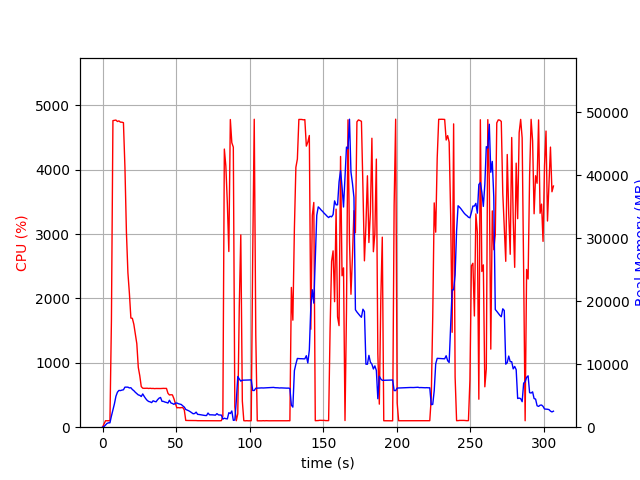

Values plotted in this chart, from the file beside it:
elapsed_time, nproc, cpu, mem_real, mem_virtual
4.6253204345703125e-05, 1, 0.0, 10.48, 3186
1.006, 1, 48.7, 97.64, 778.6
2.013, 1, 100.3, 351.6, 1903
3.02, 1, 100.3, 595.6, 3183
4.027, 1, 99.3, 695.6, 2671
5.033, 1, 100.4, 695.6, 2671
6.04, 1, 1657, 1777, 7641
7.061, 1, 4763, 2722, 8698
8.081, 1, 4768, 3716, 9724
9.102, 1, 4772, 4914, 10984
10.12, 1, 4749, 5559, 11702
11.14, 1, 4759, 5841, 12145
12.16, 1, 4739, 5811, 12219
13.18, 1, 4739, 5888, 12404
14.2, 1, 4731, 5939, 12606
15.22, 1, 4038, 6360, 13245
16.24, 1, 3029, 6351, 13474
17.25, 1, 2399, 6355, 13634
18.26, 1, 2080, 6232, 13770
19.27, 1, 1696, 6268, 14010
20.27, 1, 1691, 5983, 14174
21.28, 1, 1598, 5796, 14174
22.29, 1, 1443, 5542, 14230
23.3, 1, 1297, 5339, 14230
24.31, 1, 929.0, 5126, 14230
25.32, 1, 799.5, 5054, 14350
26.32, 1, 631.2, 4872, 14410
27.33, 1, 605.9, 5281, 15096
28.34, 1, 603.9, 4883, 15342
29.35, 1, 604.7, 4538, 15342
30.35, 1, 605.3, 4256, 15342
31.36, 1, 601.9, 4084, 15342
32.37, 1, 604.5, 4024, 15342
33.38, 1, 601.3, 3901, 15342
34.38, 1, 602.5, 4195, 15342
35.39, 1, 599.3, 4092, 15342
36.4, 1, 601.3, 4033, 15342
37.41, 1, 600.8, 4360, 15342
38.42, 1, 599.6, 4608, 15342
39.43, 1, 600.5, 4717, 15758
40.43, 1, 602.5, 4109, 15758
41.44, 1, 603.3, 4091, 15758
42.45, 1, 602.2, 3987, 15758
43.46, 1, 602.9, 3931, 15758
44.47, 1, 526.8, 3829, 15758
45.48, 1, 500.6, 4281, 15758
46.49, 1, 504.4, 3848, 15758
47.5, 1, 502.2, 3766, 15758
48.51, 1, 444.8, 3631, 15758
49.52, 1, 369.5, 3802, 15758
50.53, 1, 301.2, 3844, 15758
51.54, 1, 304.4, 3732, 15758
52.55, 1, 301.1, 3661, 15758
53.56, 1, 304.4, 3601, 15758
54.56, 1, 305.1, 3384, 15758
55.57, 1, 269.5, 3193, 15758
56.58, 1, 105.1, 2818, 15758
57.59, 1, 104.1, 2712, 15758
58.6, 1, 104.0, 2606, 15758
59.61, 1, 104.1, 2465, 15758
... 244 more rows
